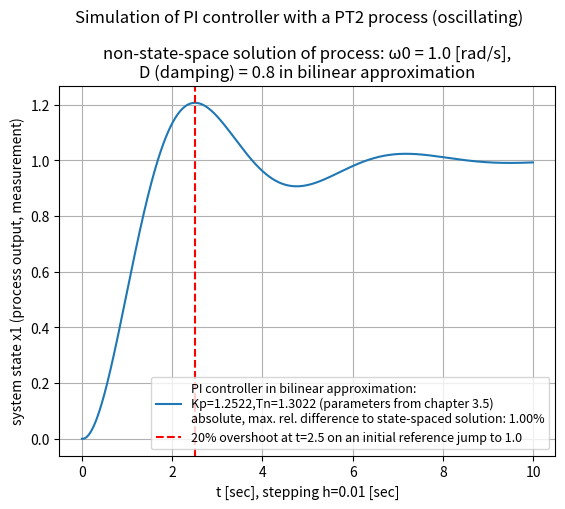

Generate this figure with matplotlib:
# -*- coding: utf-8 -*-
"""
2025-02-25

3.5e5_PI-control-loop_with_2nd_order_lag_process_bilinear.py


Based on programs:
    3.5e3_PI-control-loop_with_2nd_order_lag_process_Euler_backward.py


tests: OK, but worse than Euler forward or Euler backward control loop:

  absolute, maximum relative difference of bilinear PI controller - state-space solution: 0.996544%
  
  The original difference equation for the bilinear transform of the PT2 term
  leads to a significantly right-shifted step response and thus much worse result!
  (with an abs., max., rel. difference of 18.3% !!)
  So, I did a trick! See below.


ideas:
    1/ Computer-Simulation von Regelungen - book, 1999, E.-G. Feindt: chapter 3.1...3.5
    2/ Discrete Time Control Systems, Lino Guzzella, 2013

"""

import numpy as np
import matplotlib.pyplot as plt
from matplotlib import font_manager


# ini values:
tstart = 0.0
h = 0.01  # delta t

BOUND = False  # True = bounded controller output (for dead time process)
U_MAX = 2.0   # absolute; org 2.0

ANTIWINDUPACTION = False

# PT2 process coefficients from: 3.5_PI-control-loop_with_2nd_order_lag_process.py
b0 = 1.3
a0 = 1.0
a1 = 1.6
# numerator polynomial:   b0
# denominator polynomial: s² + a1*s + a0
#  a1 = 2*D*ω0, a0 = ω0² (natural angular frequency, squared)
#  => ω0 = 1.0/sec, D = 0.8, which is underdamped
omega0 = np.sqrt(a0)
D = a1 / 2.0 / omega0
# PI controller parameters from book:
Kp = 1.2522
Tn = 1.3022


STEPS = 1000
tstop = STEPS * h + tstart
t = np.arange(tstart,tstop,h)


w_1 = 1.0  # jump of reference value at t = 0

# transient disturbance:
t_dist_start_t = 15.0
t_dist_stop_t  = 17.0
t_dist_start   = t_dist_start_t / h
t_dist_stop    = t_dist_stop_t / h
DIST_VAL = 0.01


SIGMA = 0.0035  # sigma of noisy measurement
x1_noise = 1.0 + np.random.normal(0.0, SIGMA, STEPS)


###############################
#
# PI algorithm of bilinear approximated controller:
x1_bilin = np.zeros([STEPS])    # measurement
control_error = np.zeros([STEPS])
u_bilin = np.zeros([STEPS])  # controller output

for k in range(1,STEPS):

    control_error[k] = w_1 - x1_bilin[k]

    # bilinear-PI controller:
    u_bilin[k] = 1/(2.0*Tn)*(Kp*(2.0*Tn + h)*control_error[k]\
                             + Kp*(h - 2.0*Tn)*control_error[k-1]\
                             + 2.0*Tn*u_bilin[k-1])

    # process:
    if k < STEPS-1:
        # bilinear approximation of
        # process transfer function G(s) = b0 / (s**2 + a1*s + a0)
        # ...
        x1_bilin[k+1] = 1/(a0*h**2.0 + 2*a1*h + 4.0) *\
                        (b0*h**2.0*(u_bilin[k] + 2.0*u_bilin[k-1] + u_bilin[k-2])\
                        - (2.0*a0*h**2.0 - 8.0) * x1_bilin[k]\
                        - (a0*h**2.0 - 2.0*a1*h + 4.0) * x1_bilin[k-1])
        # attention: x1_bilin[k+1]
        #   <==> u_bilin[k], which is shifted in sync with u_bilin[k+1]
        #        according to the original difference equation!!

        # x1_bilin[k+1] = x1_bilin[k+1] * x1_noise[k+1]

        # transient disturbance:
        # if t_dist_start <= k <= t_dist_stop:
            # x1_bilin[k+1] += DIST_VAL



# compare with the original state space solution from book's ch.3.5:
#
x1ss = np.zeros([STEPS])
x2ss = np.zeros([STEPS])
x3ss = np.zeros([STEPS])

def DIFF_EQU(x_1, x_2, x_3):
    '''
    calculate f1,f2,f3: first order ODE's
    '''
    u_   = Kp * (w_1 - x_1 + x_3/Tn)  # controller output

    f1  = x_2
    f2  = b0 * u_ - a0 * x_1 - a1 * x_2  # PT2 term
    f3  = w_1 - x_1
    return f1, f2, f3

# system simulation loop:
for k in range(1,STEPS):
    # using Runge–Kutta method:
    x1_ = x1ss[k-1]
    x2_ = x2ss[k-1]
    x3_ = x3ss[k-1]
    f1_, f2_, f3_ = DIFF_EQU(x1_, x2_, x3_)

    k1 = h * f1_
    l1 = h * f2_
    m1 = h * f3_
    x1_ = x1ss[k-1] + k1 / 2.0
    x2_ = x2ss[k-1] + l1 / 2.0
    x3_ = x3ss[k-1] + m1 / 2.0
    f1_, f2_, f3_ = DIFF_EQU(x1_, x2_, x3_)

    k2 = h * f1_
    l2 = h * f2_
    m2 = h * f3_
    x1_ = x1ss[k-1] + k2 / 2.0
    x2_ = x2ss[k-1] + l2 / 2.0
    x3_ = x3ss[k-1] + m2 / 2.0
    f1_, f2_, f3_ = DIFF_EQU(x1_, x2_, x3_)

    k3 = h * f1_
    l3 = h * f2_
    m3 = h * f3_
    x1_ = x1ss[k-1] + k3 / 2.0
    x2_ = x2ss[k-1] + l3 / 2.0
    x3_ = x3ss[k-1] + m3 / 2.0
    f1_, f2_, f3_ = DIFF_EQU(x1_, x2_, x3_)

    k4 = h * f1_
    l4 = h * f2_
    m4 = h * f3_
    x1_ = x1ss[k-1] + (k1 + 2.0*k2 + 2.0*k3 + k4) / 6.0
    x2_ = x2ss[k-1] + (l1 + 2.0*l2 + 2.0*l3 + l4) / 6.0
    x3_ = x3ss[k-1] + (m1 + 2.0*m2 + 2.0*m3 + m4) / 6.0

    x1ss[k] = x1_
    x2ss[k] = x2_
    x3ss[k] = x3_
# end of compare with the original state space solution from book ch.3.5


# bilinear PI controller - original state-space solution:
max_rel_diff_x1_bilin = max(abs(x1_bilin - x1ss))


plt.suptitle('Simulation of PI controller with a PT2 process (oscillating)', y = 1.04)
plt.title(f'non-state-space solution of process: ω0 = {omega0} [rad/s],\
\nD (damping) = {D} in bilinear approximation', y = 1.0)


plt.plot(t,x1_bilin, label=f'PI controller in bilinear approximation:\
\nKp={Kp:.4f},Tn={Tn:.4f} (parameters from chapter 3.5)\
\nabsolute, max. rel. difference to state-spaced solution: {max_rel_diff_x1_bilin:.2%}')


plt.xlabel(f't [sec], stepping h={h} [sec]')
plt.ylabel('system state x1 (process output, measurement)')

plt.axvline(2.5, color='r', label =\
f'20% overshoot at t=2.5 on an initial reference jump to {w_1}', ls = '--')

font = font_manager.FontProperties(size=9)
# plt.legend(loc="upper right", prop=font)
plt.legend(prop=font)

plt.grid()
plt.show()


print("\nmin(u_bilin)=",min(u_bilin))
print("max(u_bilin)=",max(u_bilin))

print(f'\nabsolute, maximum relative difference of \
bilinear PI controller - state-space solution: {max_rel_diff_x1_bilin:.6%}')

# end of 3.5e5_PI-control-loop_with_2nd_order_lag_process_bilinear.py
